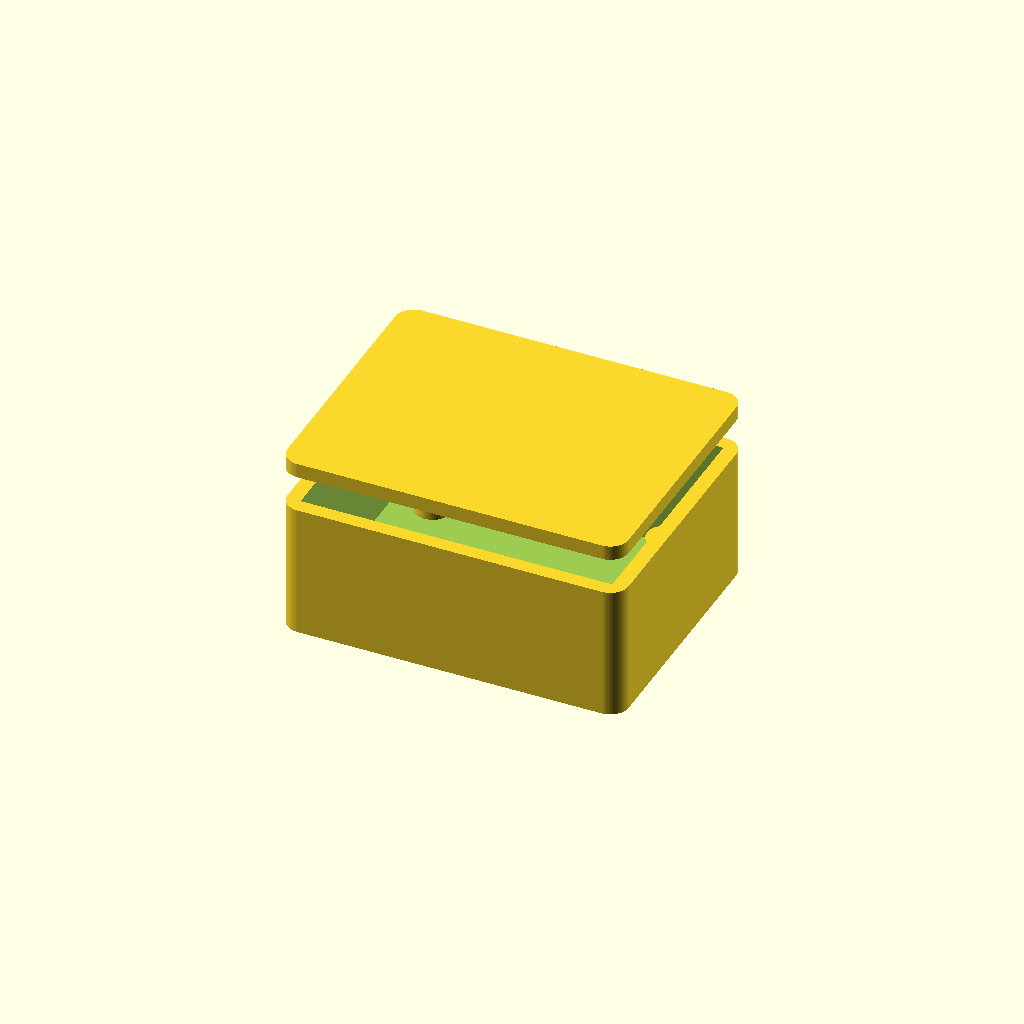
Cell 1: rendered with the file's own defaults.
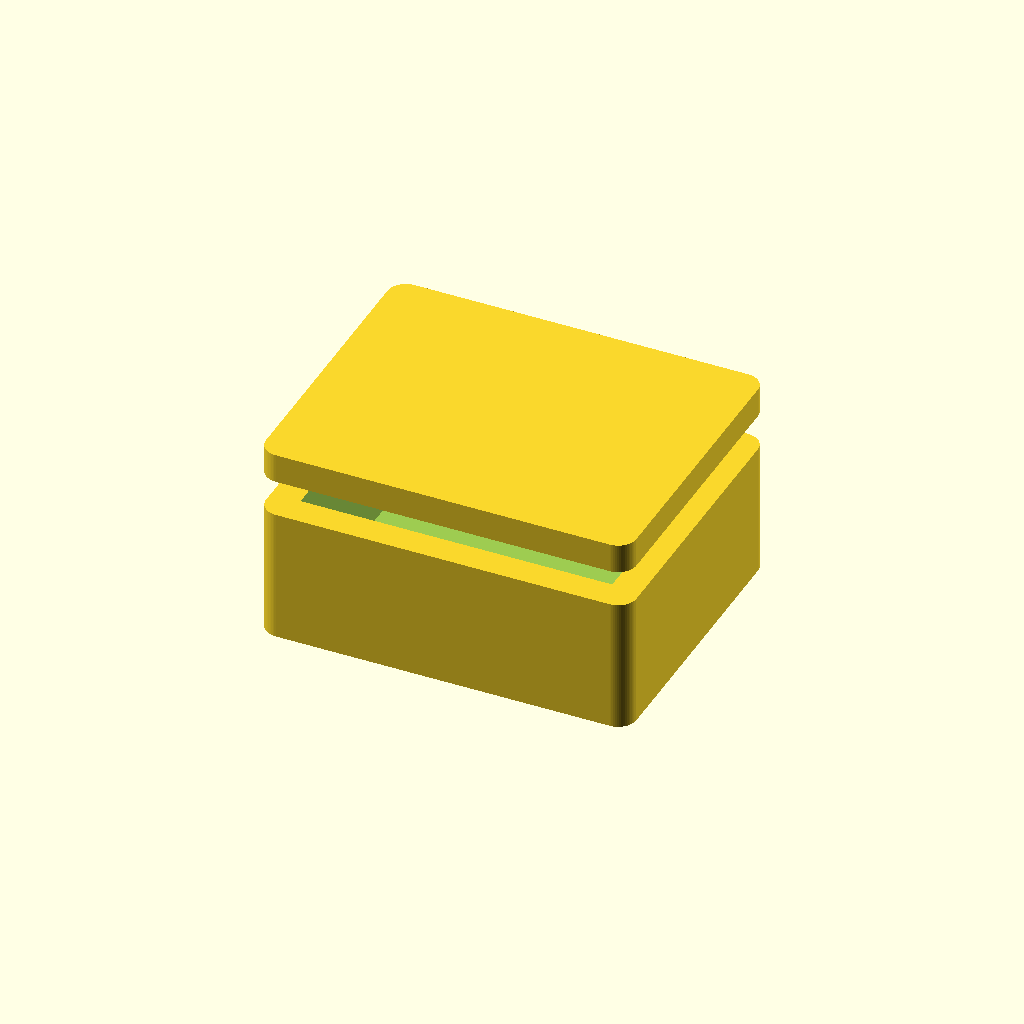
Cell 2 — wall set to 4.8, the other parameters unchanged.
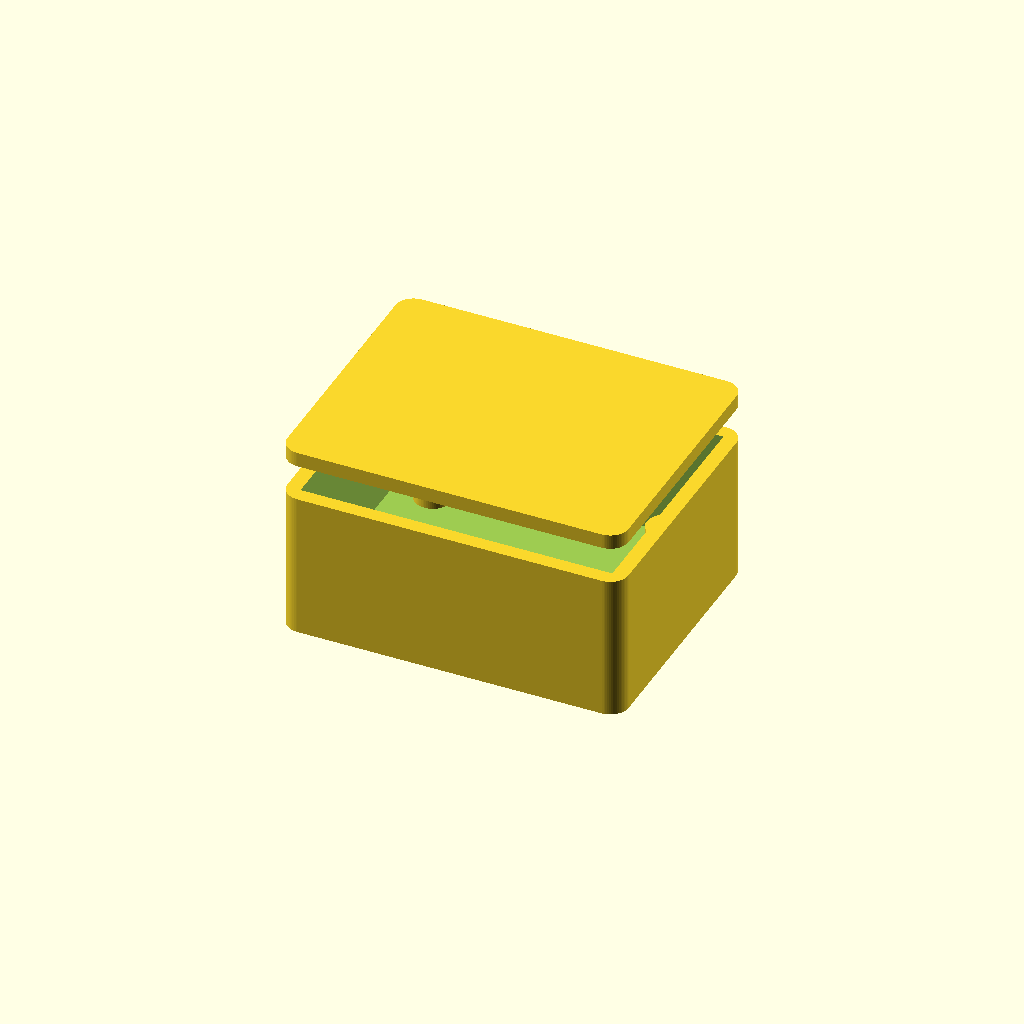
Cell 3: floor_t = 4 (everything else at default).
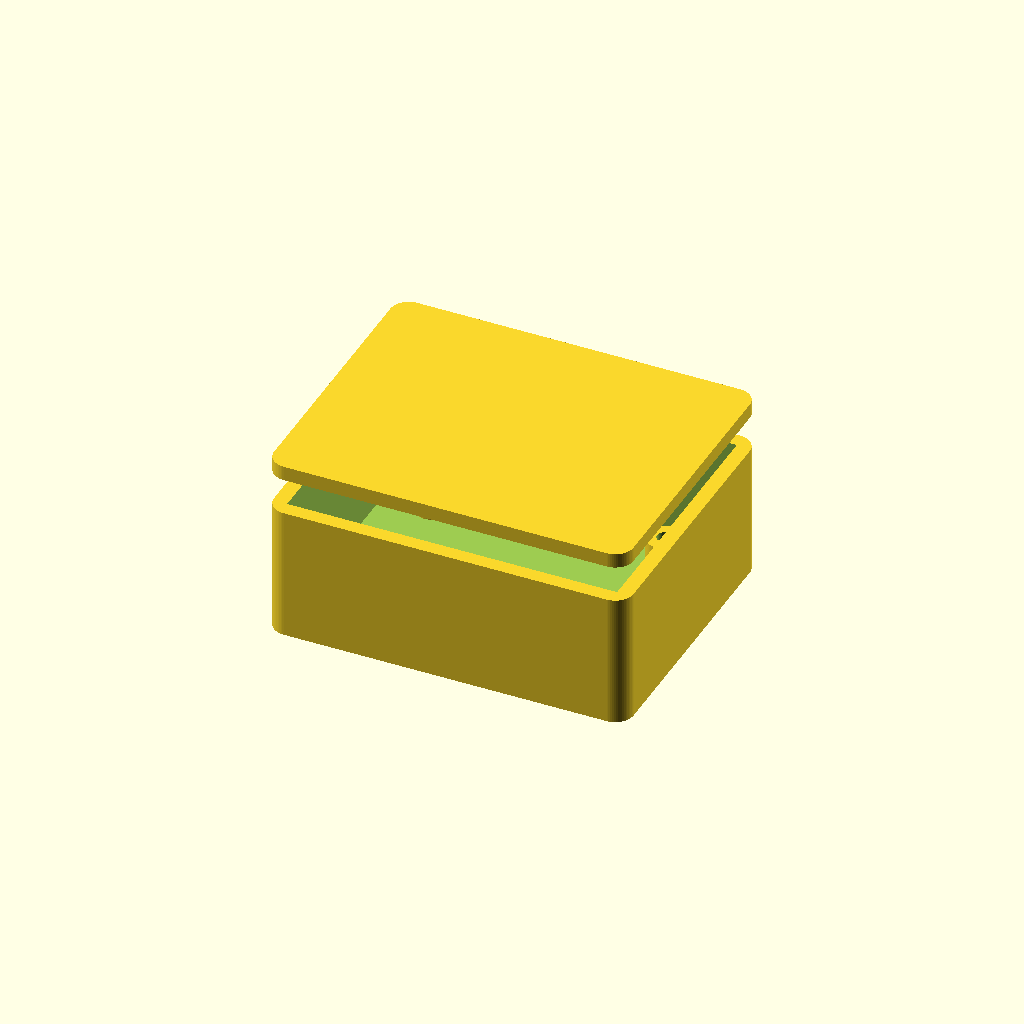
Cell 4 — board_clear set to 3, the other parameters unchanged.
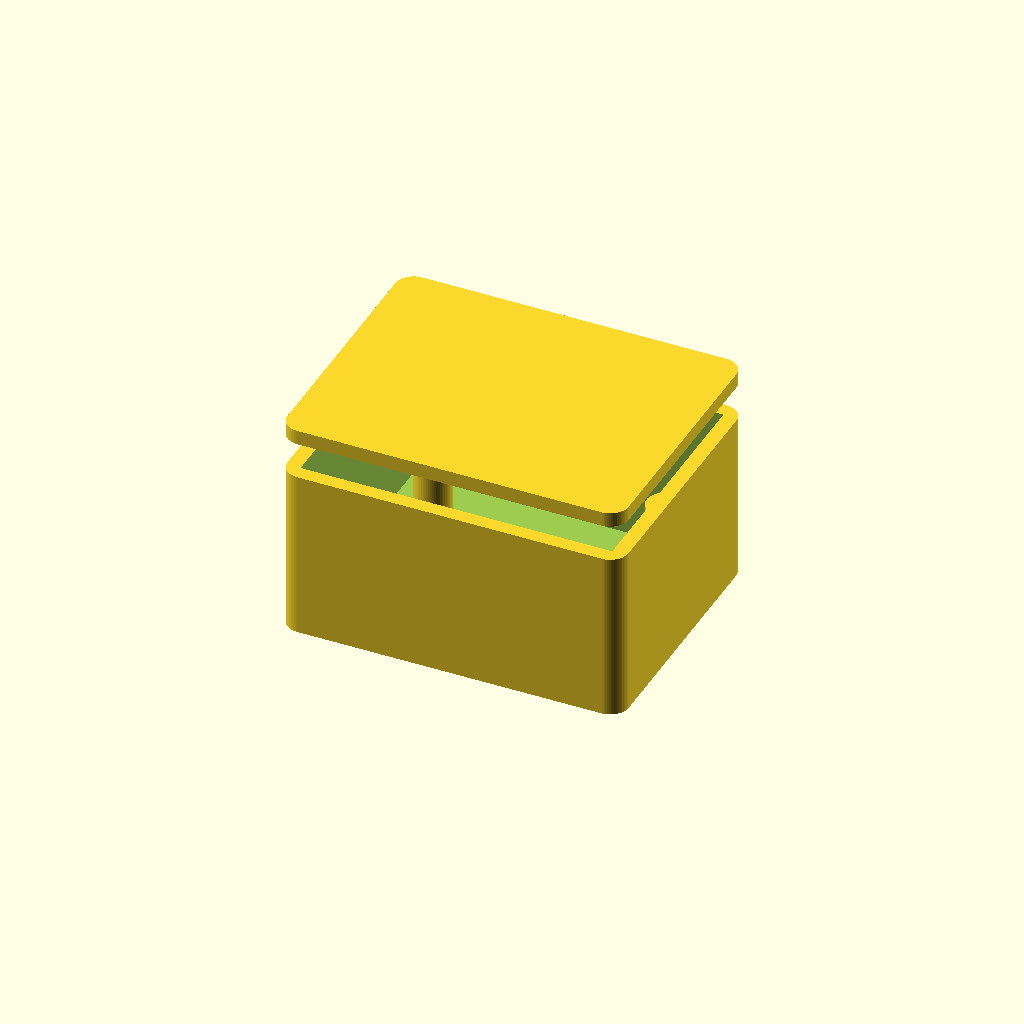
Cell 5: the same model with standoff_h = 12.
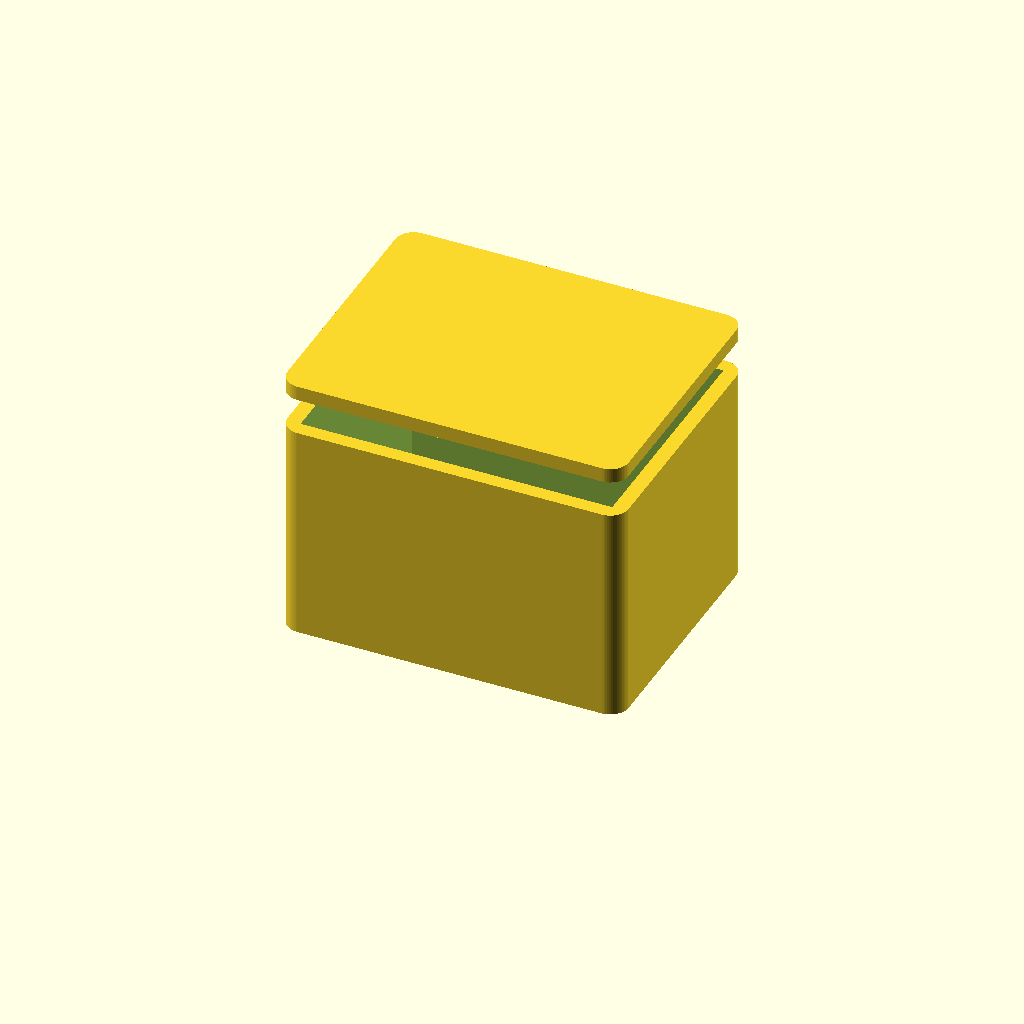
Cell 6: headroom = 28 (everything else at default).
One fixed orthographic camera (rotation 55°, 0°, 25°; colour scheme Cornfield) for every cell.
Source of the model, eEdgeAI_CAD_Design/tinyml_platforms/hardware/cad/tinyml_platforms_enclosure.scad:
// TinyML Platforms — parametric enclosure
// Part: eTML-100
//
// Generated from tools/catalog. Sized to the board outline in the datasheet.
// Connector and control cut-outs are NOT included: their positions depend on a
// placed layout, which does not exist yet. Add them once placement is fixed.
//
// Render:  openscad -o enclosure.stl tinyml_platforms_enclosure.scad

/* [Enclosure] */
wall           = 2.4;   // wall thickness, mm
floor_t        = 2.0;   // floor thickness, mm
board_clear    = 1.5;   // clearance around the board edge, mm
standoff_h     = 6.0;   // board standoff height above the floor, mm
headroom       = 14.0;  // clear height above the board, mm
mount_inset    = 5.0;   // board mounting hole inset, mm
screw_d        = 2.6;   // self-tapping screw pilot diameter, mm
standoff_d     = 6.0;   // standoff outer diameter, mm
corner_r       = 3.0;   // external corner radius, mm
lid_lip        = 1.2;   // lid register lip depth, mm

$fn = 64;

board_w = 48.0;   // board width, mm
board_h = 36.0;   // board depth, mm

module board_footprint(inflate = 0) {
    square([board_w + inflate * 2, board_h + inflate * 2], center = true);
}

module standoff_positions() {
    for (sx = [-1, 1], sy = [-1, 1])
        translate([sx * (board_w / 2 - mount_inset),
                   sy * (board_h / 2 - mount_inset), 0]) children();
}

inner_h = standoff_h + headroom;

module shell() {
    difference() {
        // Outer body, offset out from the board footprint by clearance + wall.
        linear_extrude(height = floor_t + inner_h)
            offset(r = corner_r) offset(delta = -corner_r)
                offset(delta = board_clear + wall) board_footprint();

        // Internal cavity.
        translate([0, 0, floor_t])
            linear_extrude(height = inner_h + 1)
                offset(delta = board_clear) board_footprint();
    }
}

module standoffs() {
    standoff_positions()
        difference() {
            cylinder(d = standoff_d, h = floor_t + standoff_h);
            translate([0, 0, floor_t])
                cylinder(d = screw_d, h = standoff_h + 1);
        }
}

module base() {
    union() {
        shell();
        standoffs();
    }
}

module lid() {
    union() {
        // Lid plate.
        linear_extrude(height = wall)
            offset(r = corner_r) offset(delta = -corner_r)
                offset(delta = board_clear + wall) board_footprint();

        // Register lip that drops into the cavity.
        translate([0, 0, -lid_lip])
            linear_extrude(height = lid_lip)
                offset(delta = board_clear - 0.2) board_footprint();
    }
}

/* [Output] */
// Set to "base", "lid" or "both".
part = "both";

if (part == "base") base();
else if (part == "lid") lid();
else {
    base();
    translate([0, 0, floor_t + inner_h + 6]) lid();
}
Parameter table extracted from the source (name, type, default, range or options):
wall: number, default 2.4
floor_t: number, default 2
board_clear: number, default 1.5
standoff_h: number, default 6
headroom: number, default 14
mount_inset: number, default 5
screw_d: number, default 2.6
standoff_d: number, default 6
corner_r: number, default 3
lid_lip: number, default 1.2
board_w: number, default 48
board_h: number, default 36
